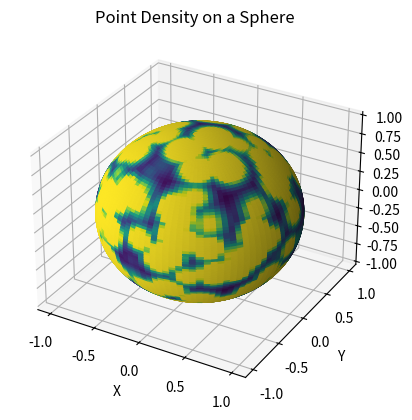

The script that saved this image: (Note: this script raises an exception after producing the figure.)
import numpy as np
from scipy.spatial import cKDTree
import matplotlib.pyplot as plt
from mpl_toolkits.mplot3d import Axes3D
from matplotlib.cm import ScalarMappable


def normalize_vector(vector):
    norm = np.linalg.norm(vector)
    if norm == 0:
        return vector
    return vector / norm

# def count_vectors_within_angle(vectors, target_vectors, angle_threshold):
#     # Normalize the vectors
#     # vectors_unit = vectors / np.linalg.norm(vectors, axis=1, keepdims=True)
#     # target_vectors_unit = target_vectors / np.linalg.norm(target_vectors, axis=1, keepdims=True)
#     vectors_unit = vectors
#     target_vectors_unit = target_vectors
    
#     # Calculate the angles (in radians) between the vectors
#     angles = np.arccos(np.dot(vectors_unit, target_vectors_unit.T))
    
#     # Count the number of vectors that have an angle smaller than the given threshold
#     counts = np.sum(angles < np.deg2rad(angle_threshold), axis=0)
    
#     return counts

def adjust_densities(vectors, counts):
    yy = vectors[:, 1]
    for i in range(len(counts)):
        counts[i] *= (1-yy[i]**2)
    return counts

def count_vectors_within_angle(vectors, target_vectors, angle_threshold):
    # Normalize the vectors
    # vectors_unit = vectors / np.linalg.norm(vectors, axis=1, keepdims=True)
    # target_vectors_unit = target_vectors / np.linalg.norm(target_vectors, axis=1, keepdims=True)
    vectors_unit = vectors
    target_vectors_unit = target_vectors
    
    # Calculate the angles (in radians) between the vectors
    angles = np.arccos(np.dot(vectors_unit, target_vectors_unit.T))
    
    # Count the number of vectors that have an angle smaller than the given threshold
    counts = np.sum(angles < np.deg2rad(angle_threshold), axis=0)

    # Find the indices of vectors that have an angle smaller than the given threshold
    a = angles < np.deg2rad(angle_threshold)
    indices = []
    for x in range(len(target_vectors)):
        indices.append(np.where(a[:, x] == True)[0])
    
    # import IPython; IPython.embed()
    counts = adjust_densities(vectors, counts)
    counts += 1
    return counts, indices


def density_function(points, bandwidth, normalize=False):
    if normalize:
        points = [normalize_vector(point) for point in points]

    # Create a KDTree from the points for efficient nearest neighbor search
    kdtree = cKDTree(points)

    def density(x, y, z, kde=True):
        # Concatenate x, y, and z coordinates into a single array
        query_points = np.column_stack((x, y, z))

        # Find the distances and indices of the nearest neighbors
        distances, _ = kdtree.query(query_points, k=1)

        # Calculate the kernel density estimate based on the distances
        if kde:
            density_values = 1 / (bandwidth * np.sqrt(2 * np.pi)) * np.exp(-0.5 * (distances / bandwidth) ** 2)
            return density_values
            
        return distances

    return density


def plot_density(density_values, resolution, x, y, z):
    density_grid = density_values.reshape((resolution, resolution))
    # Plot the density on the sphere
    fig = plt.figure()
    ax = fig.add_subplot(111, projection='3d')
    surface = ax.plot_surface(x, y, z, facecolors=plt.cm.viridis(density_grid), rstride=1, cstride=1)
    ax.set_xlabel('X')
    ax.set_ylabel('Y')
    ax.set_zlabel('Z')
    # # Plot x-axis arrow
    # ax.quiver(-2, 0, 0, 2, 0, 0, color='k', arrow_length_ratio=0.1, length=4)
    # # Plot y-axis arrow
    # ax.quiver(0, -2, 0, 0, 2, 0, color='k', arrow_length_ratio=0.1, length=4)
    # # Plot z-axis arrow
    # ax.quiver(0, 0, -2, 0, 0, 2, color='k', arrow_length_ratio=0.1, length=4)
    ax.set_title('Point Density on a Sphere')

    # Create a ScalarMappable to map density values to colors
    sm = ScalarMappable(cmap=plt.cm.viridis)
    sm.set_array(density_values)
    fig.colorbar(sm, label='Density')

    plt.show()

def plain_plot_density(points, density):
    fig = plt.figure()
    ax = fig.add_subplot(111, projection='3d')

    scatter = ax.scatter(points[:, 0], points[:, 1], points[:, 2], c=density, cmap='jet')

    colorbar = plt.colorbar(scatter, ax=ax)
    colorbar.set_label('Density')

    ax.set_xlabel('X')
    ax.set_ylabel('Y')
    ax.set_zlabel('Z')

    plt.title('Points in 3D with Density')
    plt.show()

def main():
# Example usage
    points = np.random.randn(1000, 3)  # Example set of 1000 points on a sphere
    bandwidth = 0.1  # Bandwidth parameter for KDE

    # Generate a density function based on the points and bandwidth
    density_func = density_function(points, bandwidth)

    # Generate a grid of points on a sphere
    resolution = 100
    u = np.linspace(0, 2 * np.pi, resolution)
    v = np.linspace(0, np.pi, resolution)
    x = np.outer(np.cos(u), np.sin(v))
    y = np.outer(np.sin(u), np.sin(v))
    z = np.outer(np.ones_like(u), np.cos(v))

    # Evaluate the density function on the grid of points
    density_values = density_func(x.flatten(), y.flatten(), z.flatten())

    plot_density(density_values, resolution, x, y, z)

if __name__ == '__main__':
    main()